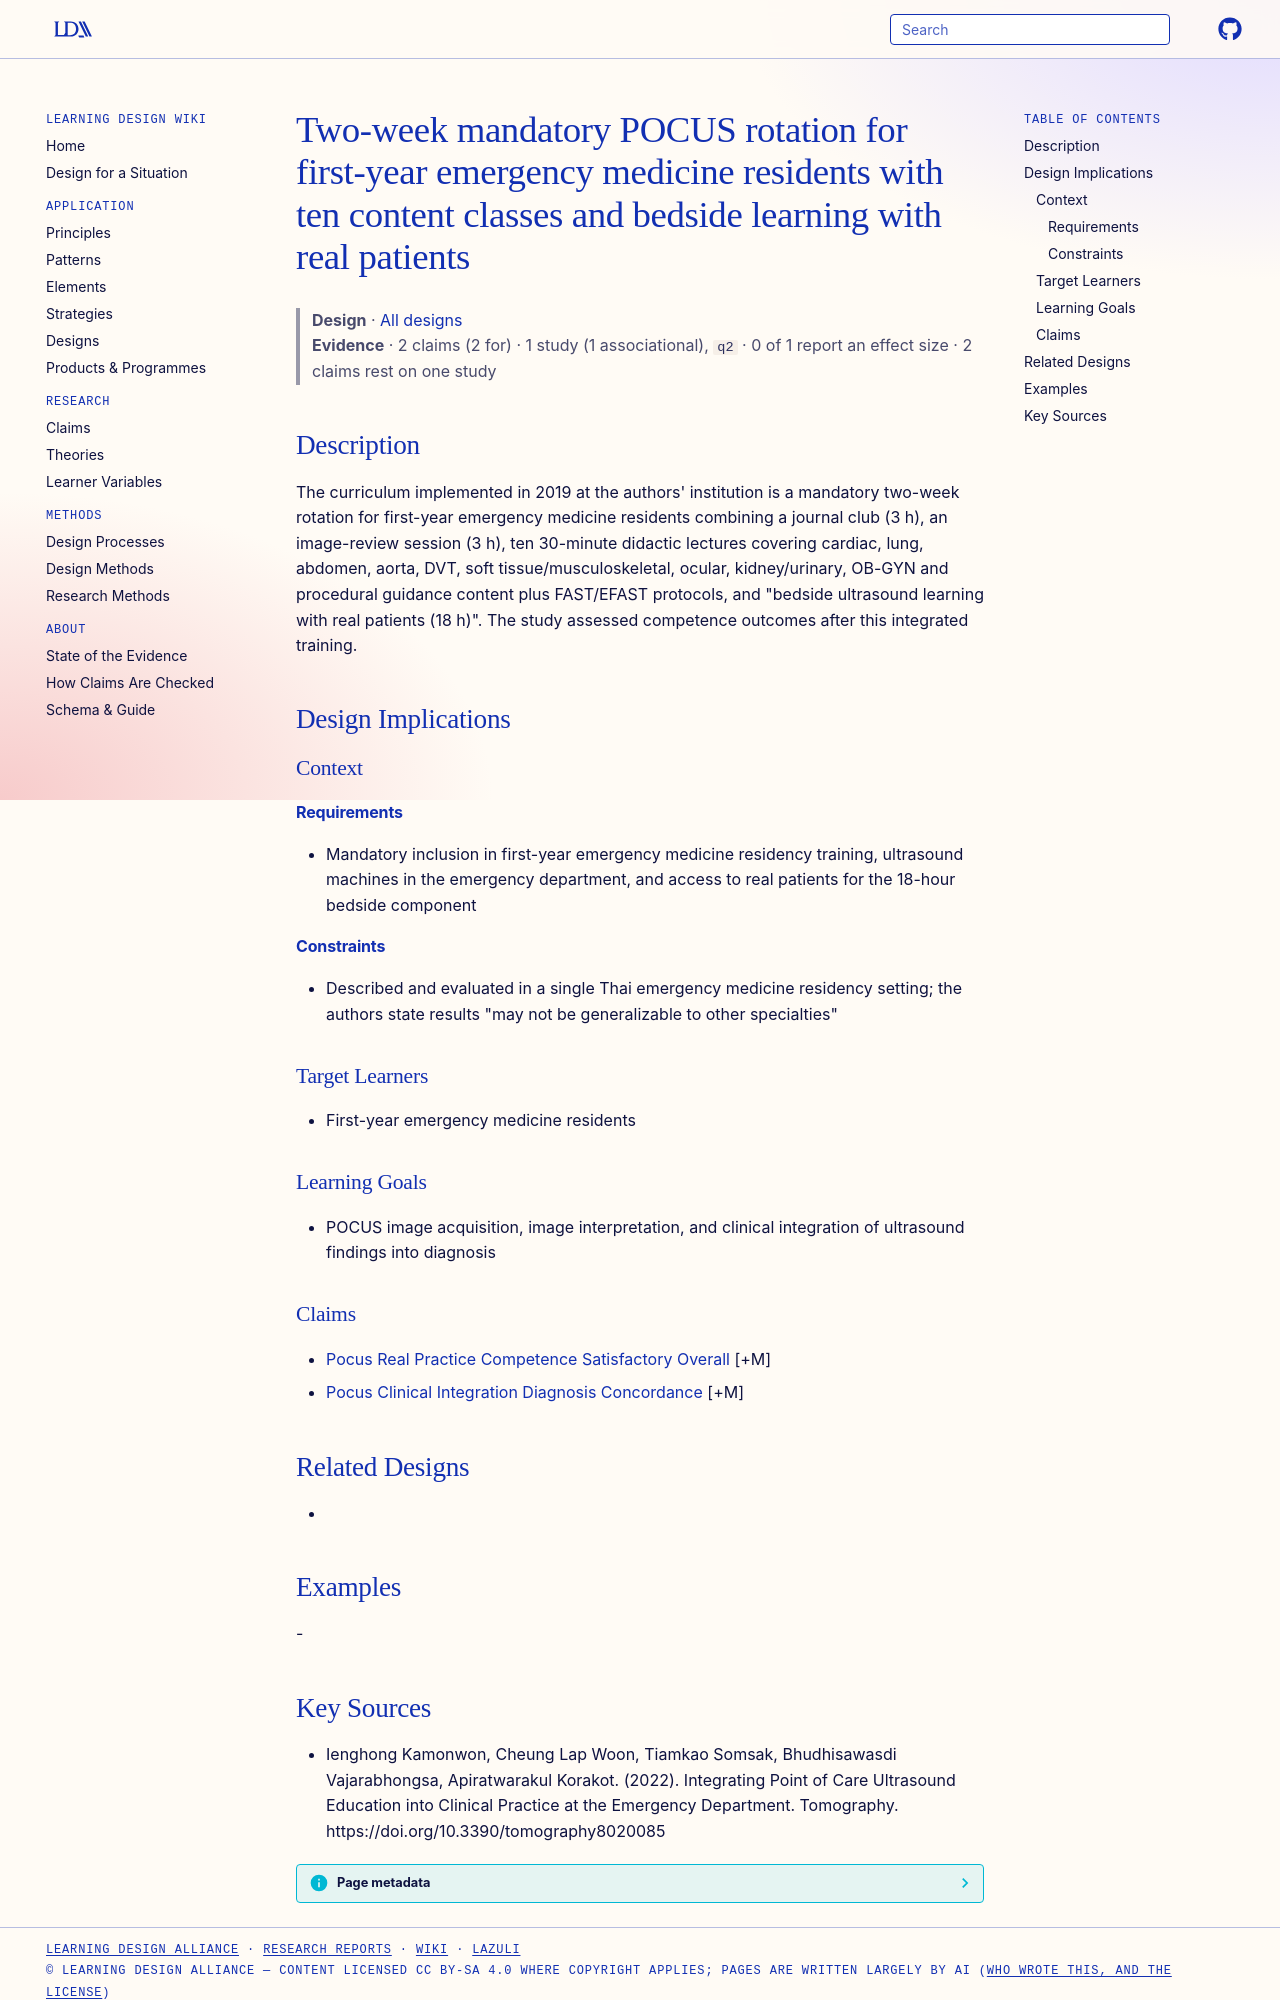

repository: Learning-Design-Alliance/learning-wiki · page: designs/two-week-pocus-rotation-curriculum/index.html · generator: mkdocs

---
type: design
id: two-week-pocus-rotation-curriculum
title: Two-week mandatory POCUS rotation for first-year emergency medicine residents with ten content classes and bedside learning with real patients
description: "The curriculum implemented in 2019 at the authors' institution is a mandatory two-week rotation for first-year emergency medicine residents combining a journal club (3 h), an image-review session (3 h), ten 30-minute..."
status: review
generated:
  by: "process:settle-candidates"
  at: 2026-11-07
sources:
  - id: ienghong-kamonwon-2022
    resource: "https://doi.org/10.3390/tomography8020085"
    title: "Ienghong Kamonwon, Cheung Lap Woon, Tiamkao Somsak, Bhudhisawasdi Vajarabhongsa, Apiratwarakul Korakot. (2022). Integrating Point of Care Ultrasound Education into Clinical Practice at the Emergency Department. Tomography. https://doi.org/10.3390/tomography8020085"
    author: Ienghong Kamonwon, Cheung Lap Woon, Tiamkao Somsak, Bhudhisawasdi Vajarabhongsa, Apiratwarakul Korakot
---

# Two-week mandatory POCUS rotation for first-year emergency medicine residents with ten content classes and bedside learning with real patients

> **Design** · [All designs](index.md)
> **Evidence** · 2 claims (2 for) · 1 study (1 associational), `q2` · 0 of 1 report an effect size · 2 claims rest on one study

## Description
The curriculum implemented in 2019 at the authors' institution is a mandatory two-week rotation for first-year emergency medicine residents combining a journal club (3 h), an image-review session (3 h), ten 30-minute didactic lectures covering cardiac, lung, abdomen, aorta, DVT, soft tissue/musculoskeletal, ocular, kidney/urinary, OB-GYN and procedural guidance content plus FAST/EFAST protocols, and "bedside ultrasound learning with real patients (18 h)". The study assessed competence outcomes after this integrated training.

## Design Implications

### Context
#### Requirements
- Mandatory inclusion in first-year emergency medicine residency training, ultrasound machines in the emergency department, and access to real patients for the 18-hour bedside component
#### Constraints
- Described and evaluated in a single Thai emergency medicine residency setting; the authors state results "may not be generalizable to other specialties"

### Target Learners
- First-year emergency medicine residents

### Learning Goals
- POCUS image acquisition, image interpretation, and clinical integration of ultrasound findings into diagnosis

### Claims
- [Pocus Real Practice Competence Satisfactory Overall](../claims/pocus-real-practice-competence-satisfactory-overall.md) [+M]
- [Pocus Clinical Integration Diagnosis Concordance](../claims/pocus-clinical-integration-diagnosis-concordance.md) [+M]

## Related Designs
- 

## Examples
-
